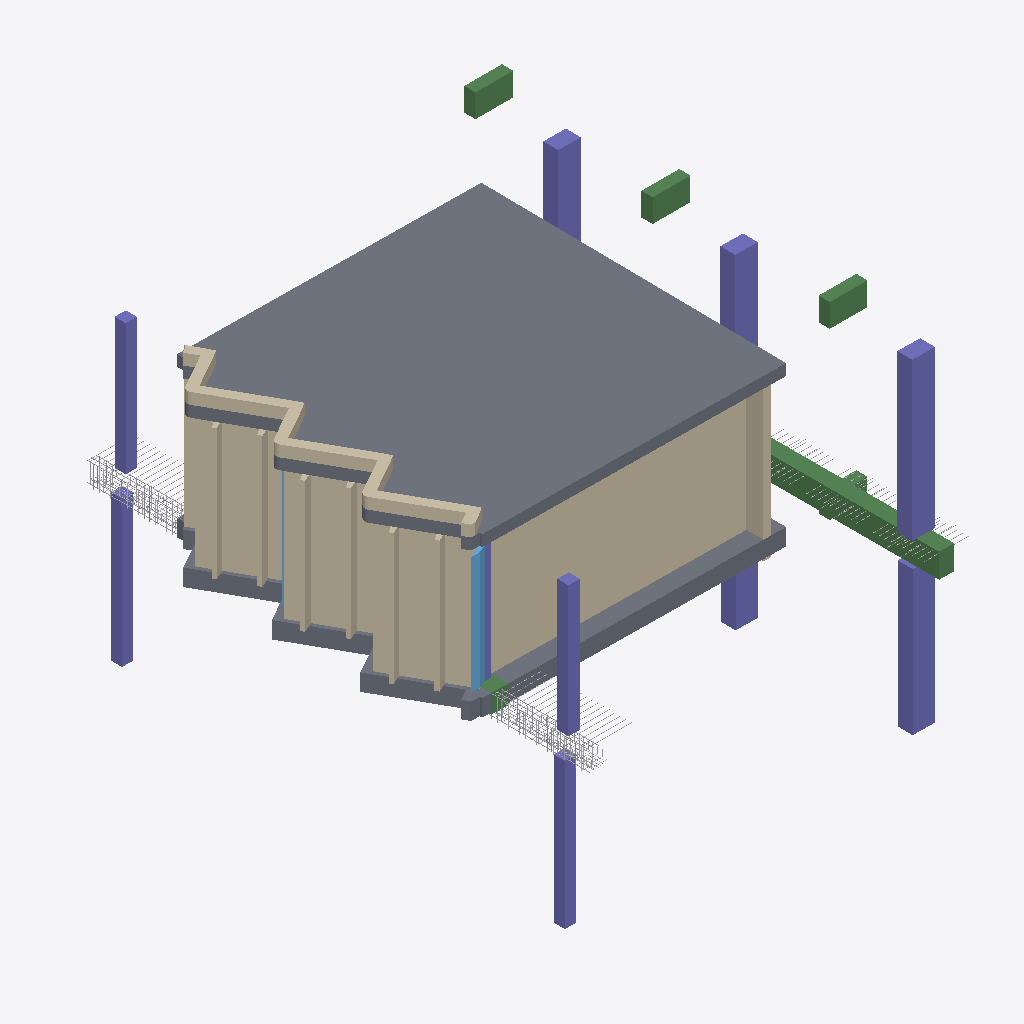
Isometric view of an IFC building model (IFC-SPF (STEP), schema IFC4, length unit metre), seen from the south-west, elements coloured by IFC class: 10 columns (violet), 10 other elements (light grey), 7 walls (beige), 6 beams (green), 2 slabs (grey), 2 windows (light blue).
Extent 11.8 m × 13.6 m × 8.7 m (x, y, z). Storeys (1): 110.037 VR-lokaal (peil +4.50 in het gebouw) at 0.00 m. Elements (78): 36 IfcReinforcingBar, 14 IfcColumn, 12 IfcWall, 8 IfcBeam, 4 IfcWindow, 2 IfcDoor, 2 IfcSlab.

HEADER;
FILE_DESCRIPTION(('ViewDefinition [CoordinationView]'),'2;1');
FILE_NAME('','2026-11-15T17:51:00',(''),(''),'IfcOpenShell 0.9.0post1+b5e509b','IfcOpenShell 0.9.0post1+b5e509b','');
FILE_SCHEMA(('IFC4'));
ENDSEC;
DATA;
#1=IFCPROJECT('1f96VLeHnDHBdxUwHy12pd',$,'110.037 VR-lokaal – Labo Magnel',$,$,$,$,(#10),#5);
#12=IFCSITE('2EmvFkNuD43x12IfbCGuZS',$,'Technologiepark Zwijnaarde 904',$,$,$,$,$,$,$,$,$,$,$);
#13=IFCBUILDING('1lS$GDFyzEVuh1kKUo0coS',$,'Labo Magnel (60.04)',$,$,$,$,$,$,$,$,$);
#14=IFCBUILDINGSTOREY('2X2lA1J6HAVwbXOr5Buhoh',$,'110.037 VR-lokaal (peil +4.50 in het gebouw)',$,$,$,$,$,$,0.0);
#470=IFCSLAB('0vHuxGPDXADBlKKaPPcnSF',$,'Dakplaat +8.00 → +8.30 (beton, 300 mm)','Blok C',$,#513,#505,$,$);
#209=IFCWALL('08WZkg7sHFmRNLMajEDBD1',$,'Wand metselwerk ~14 cm','Blok C',$,#229,#221,$,$);
#435=IFCSLAB('31NgATqQD3xP9B12mDET8V',$,'Prefab vloerelementen 1,80 m (Blok C vleugel, OB16: 500 kg/m², overspanning 6,45 m) peil +4.50 (beton, 450 mm)',$,$,#467,#459,$,$);
#88=IFCWALL('1jphQMi9PDKRbkXxNJ$tyk',$,'Wand metselwerk ~56 cm','Blok C',$,#119,#111,$,$);
#120=IFCWALL('1MM$hLdPTAgBqXx94$_zDC',$,'Wand metselwerk ~56 cm','Blok C',$,#151,#143,$,$);
#152=IFCWALL('1mQBpBbRj5EwcOu313BYYf',$,'Wand metselwerk ~56 cm','Blok C',$,#183,#175,$,$);
#293=IFCWALL('1VgA6041T1JgE14Q429tQn',$,'Dakopstand tot +9.00','Blok C',$,#348,#340,$,$);
#1002=IFCBEAM('1pH9m2ceL1Peswb2zAdcD7',$,'Balk B.6 40/65 op de binnenkolommen (de prefab vloerelementen rusten hierop)','Blok C; ligging = kolomlijn 40/60 (OB16, OB75), wapening = OB73 — draagstructuur net buiten het lokaal, meegeleverd omdat ze de vloer van het lokaal draagt',$,#1022,#1014,$,$);
#834=IFCCOLUMN('0dtCthCvr6qPT1SR81NmJM',$,'Kolom beton 40x60','draagstructuur net buiten het lokaal, meegeleverd omdat ze de vloer van het lokaal draagt',$,#854,#846,$,$);
#729=IFCCOLUMN('0kovY0rFX6nAelRsFMzECp',$,'Kolom beton 40x60','draagstructuur net buiten het lokaal, meegeleverd omdat ze de vloer van het lokaal draagt',$,#749,#741,$,$);
#750=IFCCOLUMN('08rdoZKun4LP1NhQcQpdgK',$,'Kolom beton 30x30','draagstructuur net buiten het lokaal, meegeleverd omdat ze de vloer van het lokaal draagt',$,#770,#762,$,$);
#666=IFCCOLUMN('21e74wEJjEbgUYOHkAFH__',$,'Kolom beton 30x30','draagstructuur net buiten het lokaal, meegeleverd omdat ze de vloer van het lokaal draagt',$,#686,#678,$,$);
#792=IFCCOLUMN('0xaHQUuSXCThLvbywpfDD1',$,'Kolom beton 40x60','draagstructuur net buiten het lokaal, meegeleverd omdat ze de vloer van het lokaal draagt',$,#812,#804,$,$);
#813=IFCCOLUMN('3LX3o02jTE8xDeFqRzAInf',$,'Kolom beton 40x60','draagstructuur net buiten het lokaal, meegeleverd omdat ze de vloer van het lokaal draagt',$,#833,#825,$,$);
#855=IFCCOLUMN('1hVS7aVqjB5uGpvcJMzTJi',$,'Kolom beton 30x30','draagstructuur net buiten het lokaal, meegeleverd omdat ze de vloer van het lokaal draagt',$,#875,#867,$,$);
#272=IFCWALL('3B81c8KFL87OTxXIwjwZju',$,'Wand metselwerk ~19 cm','Blok C',$,#292,#284,$,$);
#771=IFCCOLUMN('3v9kKe$_51hv5niMU94bqa',$,'Kolom beton 30x30','draagstructuur net buiten het lokaal, meegeleverd omdat ze de vloer van het lokaal draagt',$,#791,#783,$,$);
#579=IFCWINDOW('1ONeyV1vbFaPfKzRLK5wzY',$,'Raam 106×315 cm','Blok C',$,#600,#592,$,3.15,1.0624634772982053,$,$,$);
#708=IFCCOLUMN('33x55XWnT9WepADcVAH_21',$,'Kolom beton 40x60','draagstructuur net buiten het lokaal, meegeleverd omdat ze de vloer van het lokaal draagt',$,#728,#720,$,$);
#897=IFCBEAM('3yA6IUQ9TEHgD0Y3vo5Oo3',$,'Ligger in spanbeton (dak middenbeuk)','Blok C; OB18-OB21 (afmetingen ligger = aanname, raster 4,80 m) — draagstructuur net buiten het lokaal, meegeleverd omdat ze de vloer van het lokaal draagt',$,#917,#909,$,$);
#918=IFCBEAM('0p73LmKfjEw84rWOg5PTla',$,'Ligger in spanbeton (dak middenbeuk)','Blok C; OB18-OB21 (afmetingen ligger = aanname, raster 4,80 m) — draagstructuur net buiten het lokaal, meegeleverd omdat ze de vloer van het lokaal draagt',$,#938,#930,$,$);
#876=IFCBEAM('1miurN3Rn9r9OsHuKR0_jy',$,'Ligger in spanbeton (dak middenbeuk)','Blok C; OB18-OB21 (afmetingen ligger = aanname, raster 4,80 m) — draagstructuur net buiten het lokaal, meegeleverd omdat ze de vloer van het lokaal draagt',$,#896,#888,$,$);
#7596=IFCREINFORCINGBAR('2RbEQDx4X2IeyjTvpXGgYT',$,'Haarspelden over de gevelbalk B.5 (Ø12 à 15 cm × 2,00 m)','Blok C; OB73 (1971)',$,#7606,#7598,$,$,0.012,0.00011309733552923255,2.0,.MAIN.,.TEXTURED.);
#184=IFCWALL('3Ld9pjck157fbvsFJuKb_z',$,'Wand metselwerk ~56 cm','Blok C',$,#208,#200,$,$);
#414=IFCCOLUMN('01I99rLEXAXPi8N21$w88o',$,'Kolom beton 30x30',$,$,#434,#426,$,$);
#6855=IFCREINFORCINGBAR('1PTJ5r0uP5mhXuVRicJfXP',$,'Beugels gevelbalk B.5 (Ø10 × 1,87 m)','Blok C; OB73 (1971)',$,#6865,#6857,$,$,0.01,7.853982E-05,1.87,.LIGATURE.,.TEXTURED.);
#514=IFCBEAM('0Z7irWrEr7ABua4MlbT9mW',$,'Gevelbalk B.5 30/60 met tand (de prefab vloerelementen rusten op de tand)','Blok C; ligging = lijn van de gevelkolommen 30/30 (OB75), wapening = OB73 snede 7-7. Werkelijke doorsnede: L-vorm, stam 30/60 cm met een tand van 15 cm breed en 20 cm hoog; in dit model als rechthoek ',$,#534,#526,$,$);
#5511=IFCREINFORCINGBAR('0RI2cEscn7ogcjINMtzxct',$,'Dwarswapening oplegging prefab vloer (10 Ø12 × 1,20 alle 15 cm per module)','Blok C; OB78 (1971)',$,#5521,#5513,$,$,0.012,0.00011309733552923255,1.2,.MAIN.,.TEXTURED.);
#5695=IFCREINFORCINGBAR('05C3gFSh9Ac9$priBnFB1y',$,'Onderwapening gevelbalk B.5 (3 Ø16 doorlopend)','Blok C; OB73 (1971)',$,#5705,#5697,$,$,0.016,0.00020106192982974675,26.4,.MAIN.,.TEXTURED.);
#5664=IFCREINFORCINGBAR('0ZqkGNU558o8hy$$0s$9nQ',$,'Bovenwapening gevelbalk B.5 (3 Ø16 doorlopend)','Blok C; OB73 (1971)',$,#5674,#5666,$,$,0.016,0.00020106192982974675,26.4,.MAIN.,.TEXTURED.);
#8899=IFCREINFORCINGBAR('3BPzkBQc90_eYQXfu3pJ_K',$,'Tandwapening gevelbalk B.5 (Ø10 à 12,5 cm × 1,09 m)','Blok C; OB73 (1971)',$,#8909,#8901,$,$,0.01,7.853982E-05,1.09,.LIGATURE.,.TEXTURED.);
#939=IFCBEAM('3$pUOF5HvBnhJXojFXNr$G',$,'Preflex-ligger Px1 (vloer +4,50)','Blok C; OB18-OB21 (afmetingen ligger = aanname, raster 4,80 m) — draagstructuur net buiten het lokaal, meegeleverd omdat ze de vloer van het lokaal draagt',$,#959,#951,$,$);
#624=IFCWINDOW('1bOhmPIfLE09JT2BAyo50h',$,'Raam 106×315 cm','Blok C',$,#644,#636,$,3.15,1.0624634772989254,$,$,$);
#5743=IFCREINFORCINGBAR('03ly0w4Wz1WBaAJ9ysCwvb',$,'Wapening in de tand van B.5 (2 Ø12 doorlopend)','Blok C; OB73 (1971)',$,#5753,#5745,$,$,0.012,0.00011309733552923255,26.4,.MAIN.,.TEXTURED.);
#5717=IFCREINFORCINGBAR('1oMjibZVLECxpcanSRxhFi',$,'Onderwapening gevelbalk B.5 (1 Ø12 doorlopend)','Blok C; OB73 (1971)',$,#5727,#5719,$,$,0.012,0.00011309733552923255,26.4,.MAIN.,.TEXTURED.);
#5590=IFCREINFORCINGBAR('30OS5A9In9KeE7WELOokiS',$,'Dwarswapening oplegging prefab vloer (2 Ø10 × 1,45 per module)','Blok C; OB78 (1971)',$,#5600,#5592,$,$,0.01,7.853982E-05,1.45,.MAIN.,.TEXTURED.);
#5765=IFCREINFORCINGBAR('0j_4RiDbv2VuNf2jTxveOh',$,'Wapening in de tand van B.5 (1 Ø10 doorlopend)','Blok C; OB73 (1971)',$,#5775,#5767,$,$,0.01,7.853982E-05,26.4,.MAIN.,.TEXTURED.);
ENDSEC;
